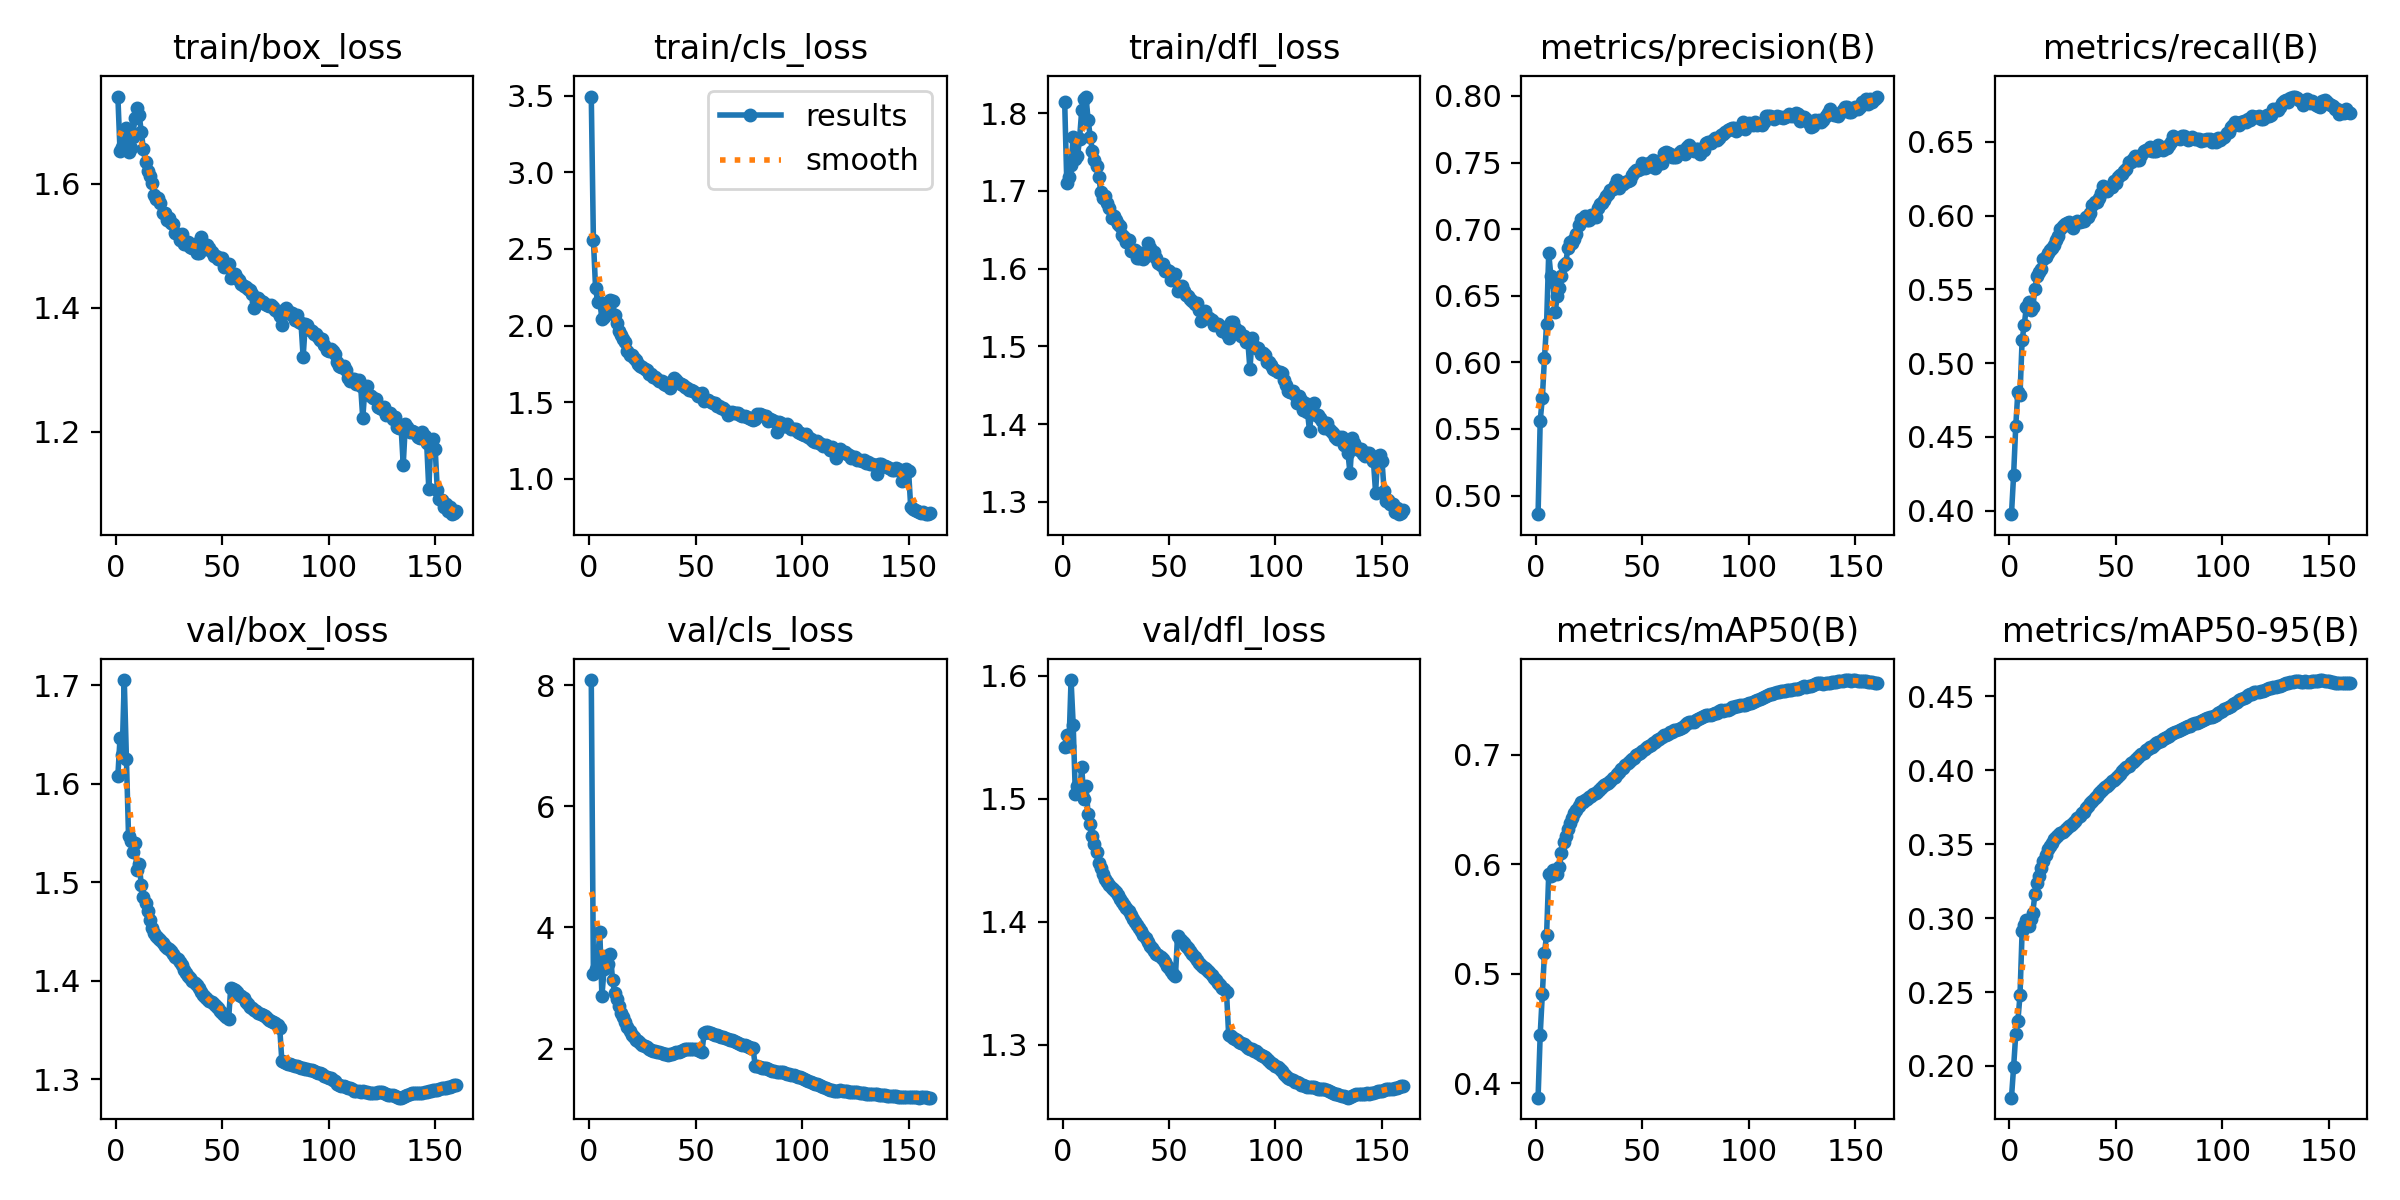

The data file committed next to this chart (first rows):
epoch, time, train/box_loss, train/cls_loss, train/dfl_loss, metrics/precision(B), metrics/recall(B), metrics/mAP50(B), metrics/mAP50-95(B), val/box_loss, val/cls_loss, val/dfl_loss, lr/pg0, lr/pg1, lr/pg2
1, 558.1, 1.741, 3.495, 1.815, 0.486, 0.3977, 0.387, 0.1786, 1.608, 8.082, 1.542, 0.0009993, 0.0009993, 0.0009993
2, 1101, 1.653, 2.558, 1.71, 0.5562, 0.4242, 0.4446, 0.1991, 1.646, 3.229, 1.552, 0.001999, 0.001999, 0.001999
3, 1639, 1.659, 2.248, 1.718, 0.5732, 0.4572, 0.4818, 0.2213, 1.629, 3.323, 1.543, 0.002998, 0.002998, 0.002998
4, 2175, 1.666, 2.151, 1.734, 0.6031, 0.4806, 0.5186, 0.2303, 1.705, 3.482, 1.597, 0.003996, 0.003996, 0.003996
5, 2710, 1.689, 2.156, 1.769, 0.6291, 0.4784, 0.5357, 0.2477, 1.625, 3.931, 1.56, 0.004992, 0.004992, 0.004992
6, 3237, 1.651, 2.045, 1.741, 0.682, 0.5157, 0.5909, 0.291, 1.548, 2.868, 1.504, 0.005985, 0.005985, 0.005985
7, 3756, 1.658, 2.057, 1.744, 0.6651, 0.526, 0.5895, 0.2956, 1.542, 3.312, 1.511, 0.006975, 0.006975, 0.006975
8, 4283, 1.675, 2.072, 1.767, 0.6601, 0.5382, 0.5947, 0.2989, 1.531, 3.524, 1.505, 0.007962, 0.007962, 0.007962
9, 4803, 1.706, 2.136, 1.804, 0.6379, 0.5417, 0.5924, 0.2945, 1.54, 3.399, 1.526, 0.008944, 0.008944, 0.008944
10, 5324, 1.722, 2.164, 1.819, 0.6495, 0.5359, 0.5915, 0.2996, 1.512, 3.564, 1.499, 0.009922, 0.009922, 0.009922
11, 5853, 1.711, 2.158, 1.821, 0.6562, 0.5377, 0.5971, 0.3038, 1.519, 3.129, 1.511, 0.009905, 0.009905, 0.009905
12, 6383, 1.684, 2.068, 1.791, 0.6651, 0.5505, 0.6102, 0.3162, 1.497, 2.917, 1.487, 0.009885, 0.009885, 0.009885
13, 6917, 1.655, 2.016, 1.77, 0.6734, 0.5589, 0.62, 0.3236, 1.485, 2.815, 1.48, 0.009863, 0.009863, 0.009863
14, 7445, 1.634, 1.963, 1.752, 0.6744, 0.5618, 0.6256, 0.3288, 1.479, 2.702, 1.47, 0.00984, 0.00984, 0.00984
15, 7980, 1.62, 1.936, 1.739, 0.6859, 0.5641, 0.6321, 0.3342, 1.471, 2.59, 1.463, 0.009814, 0.009814, 0.009814
16, 8504, 1.612, 1.915, 1.732, 0.6904, 0.5704, 0.6381, 0.3385, 1.462, 2.522, 1.457, 0.009787, 0.009787, 0.009787
17, 9036, 1.601, 1.89, 1.717, 0.6893, 0.5722, 0.642, 0.3429, 1.453, 2.441, 1.448, 0.009758, 0.009758, 0.009758
18, 9559, 1.582, 1.831, 1.699, 0.6929, 0.5749, 0.6468, 0.3467, 1.449, 2.354, 1.444, 0.009727, 0.009727, 0.009727
19, 10084, 1.575, 1.805, 1.691, 0.6964, 0.5765, 0.6498, 0.3486, 1.446, 2.288, 1.439, 0.009694, 0.009694, 0.009694
20, 10617, 1.577, 1.809, 1.693, 0.7034, 0.5782, 0.6534, 0.3509, 1.443, 2.223, 1.435, 0.00966, 0.00966, 0.00966
21, 11159, 1.569, 1.788, 1.685, 0.7075, 0.5802, 0.6566, 0.3537, 1.441, 2.191, 1.432, 0.009623, 0.009623, 0.009623
22, 11691, 1.552, 1.774, 1.678, 0.7067, 0.5835, 0.6573, 0.3551, 1.438, 2.144, 1.43, 0.009585, 0.009585, 0.009585
23, 12216, 1.552, 1.746, 1.665, 0.7101, 0.5858, 0.6584, 0.3565, 1.436, 2.128, 1.427, 0.009545, 0.009545, 0.009545
24, 12744, 1.541, 1.734, 1.667, 0.7067, 0.5906, 0.6596, 0.3577, 1.433, 2.091, 1.426, 0.009504, 0.009504, 0.009504
25, 13266, 1.545, 1.73, 1.662, 0.7068, 0.5929, 0.6611, 0.3584, 1.432, 2.058, 1.424, 0.00946, 0.00946, 0.00946
26, 13788, 1.537, 1.719, 1.657, 0.7107, 0.5941, 0.6624, 0.3594, 1.43, 2.042, 1.421, 0.009416, 0.009416, 0.009416
27, 14302, 1.535, 1.706, 1.655, 0.7093, 0.5949, 0.6645, 0.3609, 1.427, 2.025, 1.419, 0.009369, 0.009369, 0.009369
28, 14817, 1.52, 1.681, 1.643, 0.7089, 0.5956, 0.6648, 0.3622, 1.424, 1.999, 1.416, 0.009321, 0.009321, 0.009321
29, 15330, 1.518, 1.681, 1.641, 0.7162, 0.5931, 0.6666, 0.363, 1.422, 1.987, 1.414, 0.009271, 0.009271, 0.009271
30, 15859, 1.509, 1.666, 1.634, 0.7189, 0.5918, 0.6685, 0.3647, 1.419, 1.969, 1.412, 0.009219, 0.009219, 0.009219
31, 16378, 1.518, 1.666, 1.637, 0.7196, 0.5953, 0.6705, 0.3658, 1.416, 1.963, 1.409, 0.009166, 0.009166, 0.009166
32, 16890, 1.502, 1.649, 1.623, 0.7221, 0.596, 0.672, 0.3676, 1.411, 1.954, 1.405, 0.009111, 0.009111, 0.009111
33, 17405, 1.503, 1.638, 1.623, 0.7253, 0.5957, 0.6729, 0.369, 1.408, 1.948, 1.402, 0.009055, 0.009055, 0.009055
34, 17915, 1.506, 1.636, 1.624, 0.7265, 0.5964, 0.6742, 0.3712, 1.405, 1.934, 1.4, 0.008997, 0.008997, 0.008997
35, 18431, 1.498, 1.619, 1.614, 0.7293, 0.5964, 0.676, 0.3721, 1.403, 1.92, 1.397, 0.008937, 0.008937, 0.008937
36, 18945, 1.497, 1.614, 1.614, 0.7301, 0.5987, 0.6784, 0.3743, 1.4, 1.907, 1.395, 0.008876, 0.008876, 0.008876
37, 19465, 1.503, 1.627, 1.62, 0.7331, 0.5993, 0.68, 0.3761, 1.398, 1.903, 1.392, 0.008814, 0.008814, 0.008814
38, 19988, 1.488, 1.589, 1.613, 0.7367, 0.6015, 0.6826, 0.3779, 1.395, 1.911, 1.389, 0.00875, 0.00875, 0.00875
39, 525.9, 1.489, 1.63, 1.616, 0.7308, 0.6073, 0.6846, 0.3795, 1.393, 1.919, 1.387, 0.008685, 0.008685, 0.008685
40, 1043, 1.513, 1.658, 1.633, 0.7337, 0.6092, 0.6867, 0.381, 1.389, 1.926, 1.384, 0.008618, 0.008618, 0.008618
41, 1558, 1.503, 1.644, 1.627, 0.7339, 0.609, 0.6882, 0.3829, 1.386, 1.941, 1.381, 0.00855, 0.00855, 0.00855
42, 2068, 1.495, 1.623, 1.617, 0.7353, 0.6121, 0.6905, 0.3848, 1.383, 1.953, 1.378, 0.008481, 0.008481, 0.008481
43, 2577, 1.501, 1.619, 1.621, 0.736, 0.6154, 0.6925, 0.386, 1.381, 1.97, 1.376, 0.00841, 0.00841, 0.00841
44, 3085, 1.496, 1.614, 1.614, 0.7369, 0.6197, 0.6946, 0.3876, 1.379, 1.985, 1.374, 0.008338, 0.008338, 0.008338
45, 3592, 1.49, 1.599, 1.607, 0.7407, 0.6181, 0.6956, 0.3888, 1.378, 1.99, 1.373, 0.008265, 0.008265, 0.008265
46, 4100, 1.484, 1.594, 1.605, 0.7431, 0.6168, 0.697, 0.3894, 1.377, 1.996, 1.371, 0.00819, 0.00819, 0.00819
47, 4609, 1.484, 1.581, 1.605, 0.7445, 0.6192, 0.6994, 0.3907, 1.375, 1.996, 1.37, 0.008115, 0.008115, 0.008115
48, 5119, 1.479, 1.578, 1.597, 0.7446, 0.6196, 0.7008, 0.3925, 1.372, 1.992, 1.367, 0.008038, 0.008038, 0.008038
49, 5631, 1.48, 1.573, 1.599, 0.7449, 0.6236, 0.7019, 0.3935, 1.369, 1.993, 1.364, 0.00796, 0.00796, 0.00796
50, 6141, 1.48, 1.56, 1.597, 0.7498, 0.6222, 0.7034, 0.395, 1.368, 1.99, 1.363, 0.00788, 0.00788, 0.00788
51, 6649, 1.466, 1.54, 1.585, 0.7459, 0.6264, 0.7054, 0.3964, 1.365, 1.976, 1.36, 0.0078, 0.0078, 0.0078
52, 7164, 1.471, 1.547, 1.588, 0.7467, 0.6274, 0.7067, 0.3976, 1.363, 1.969, 1.357, 0.007719, 0.007719, 0.007719
53, 7680, 1.47, 1.558, 1.593, 0.7494, 0.6282, 0.7084, 0.3997, 1.361, 1.954, 1.356, 0.007636, 0.007636, 0.007636
54, 586.9, 1.448, 1.508, 1.571, 0.7494, 0.63, 0.7093, 0.4009, 1.393, 2.266, 1.388, 0.007553, 0.007553, 0.007553
55, 1169, 1.45, 1.512, 1.576, 0.7522, 0.6312, 0.7109, 0.4021, 1.391, 2.269, 1.386, 0.007469, 0.007469, 0.007469
56, 1750, 1.455, 1.511, 1.578, 0.7461, 0.6359, 0.712, 0.4032, 1.39, 2.271, 1.384, 0.007383, 0.007383, 0.007383
57, 2331, 1.448, 1.5, 1.571, 0.7483, 0.6366, 0.7134, 0.4049, 1.388, 2.266, 1.383, 0.007297, 0.007297, 0.007297
58, 2911, 1.444, 1.495, 1.567, 0.7509, 0.6386, 0.7147, 0.4058, 1.386, 2.25, 1.38, 0.00721, 0.00721, 0.00721
59, 3491, 1.438, 1.491, 1.564, 0.75, 0.6405, 0.7159, 0.4071, 1.384, 2.233, 1.378, 0.007122, 0.007122, 0.007122
60, 4069, 1.436, 1.473, 1.561, 0.757, 0.6375, 0.7176, 0.4087, 1.382, 2.219, 1.376, 0.007034, 0.007034, 0.007034
... 100 more rows
